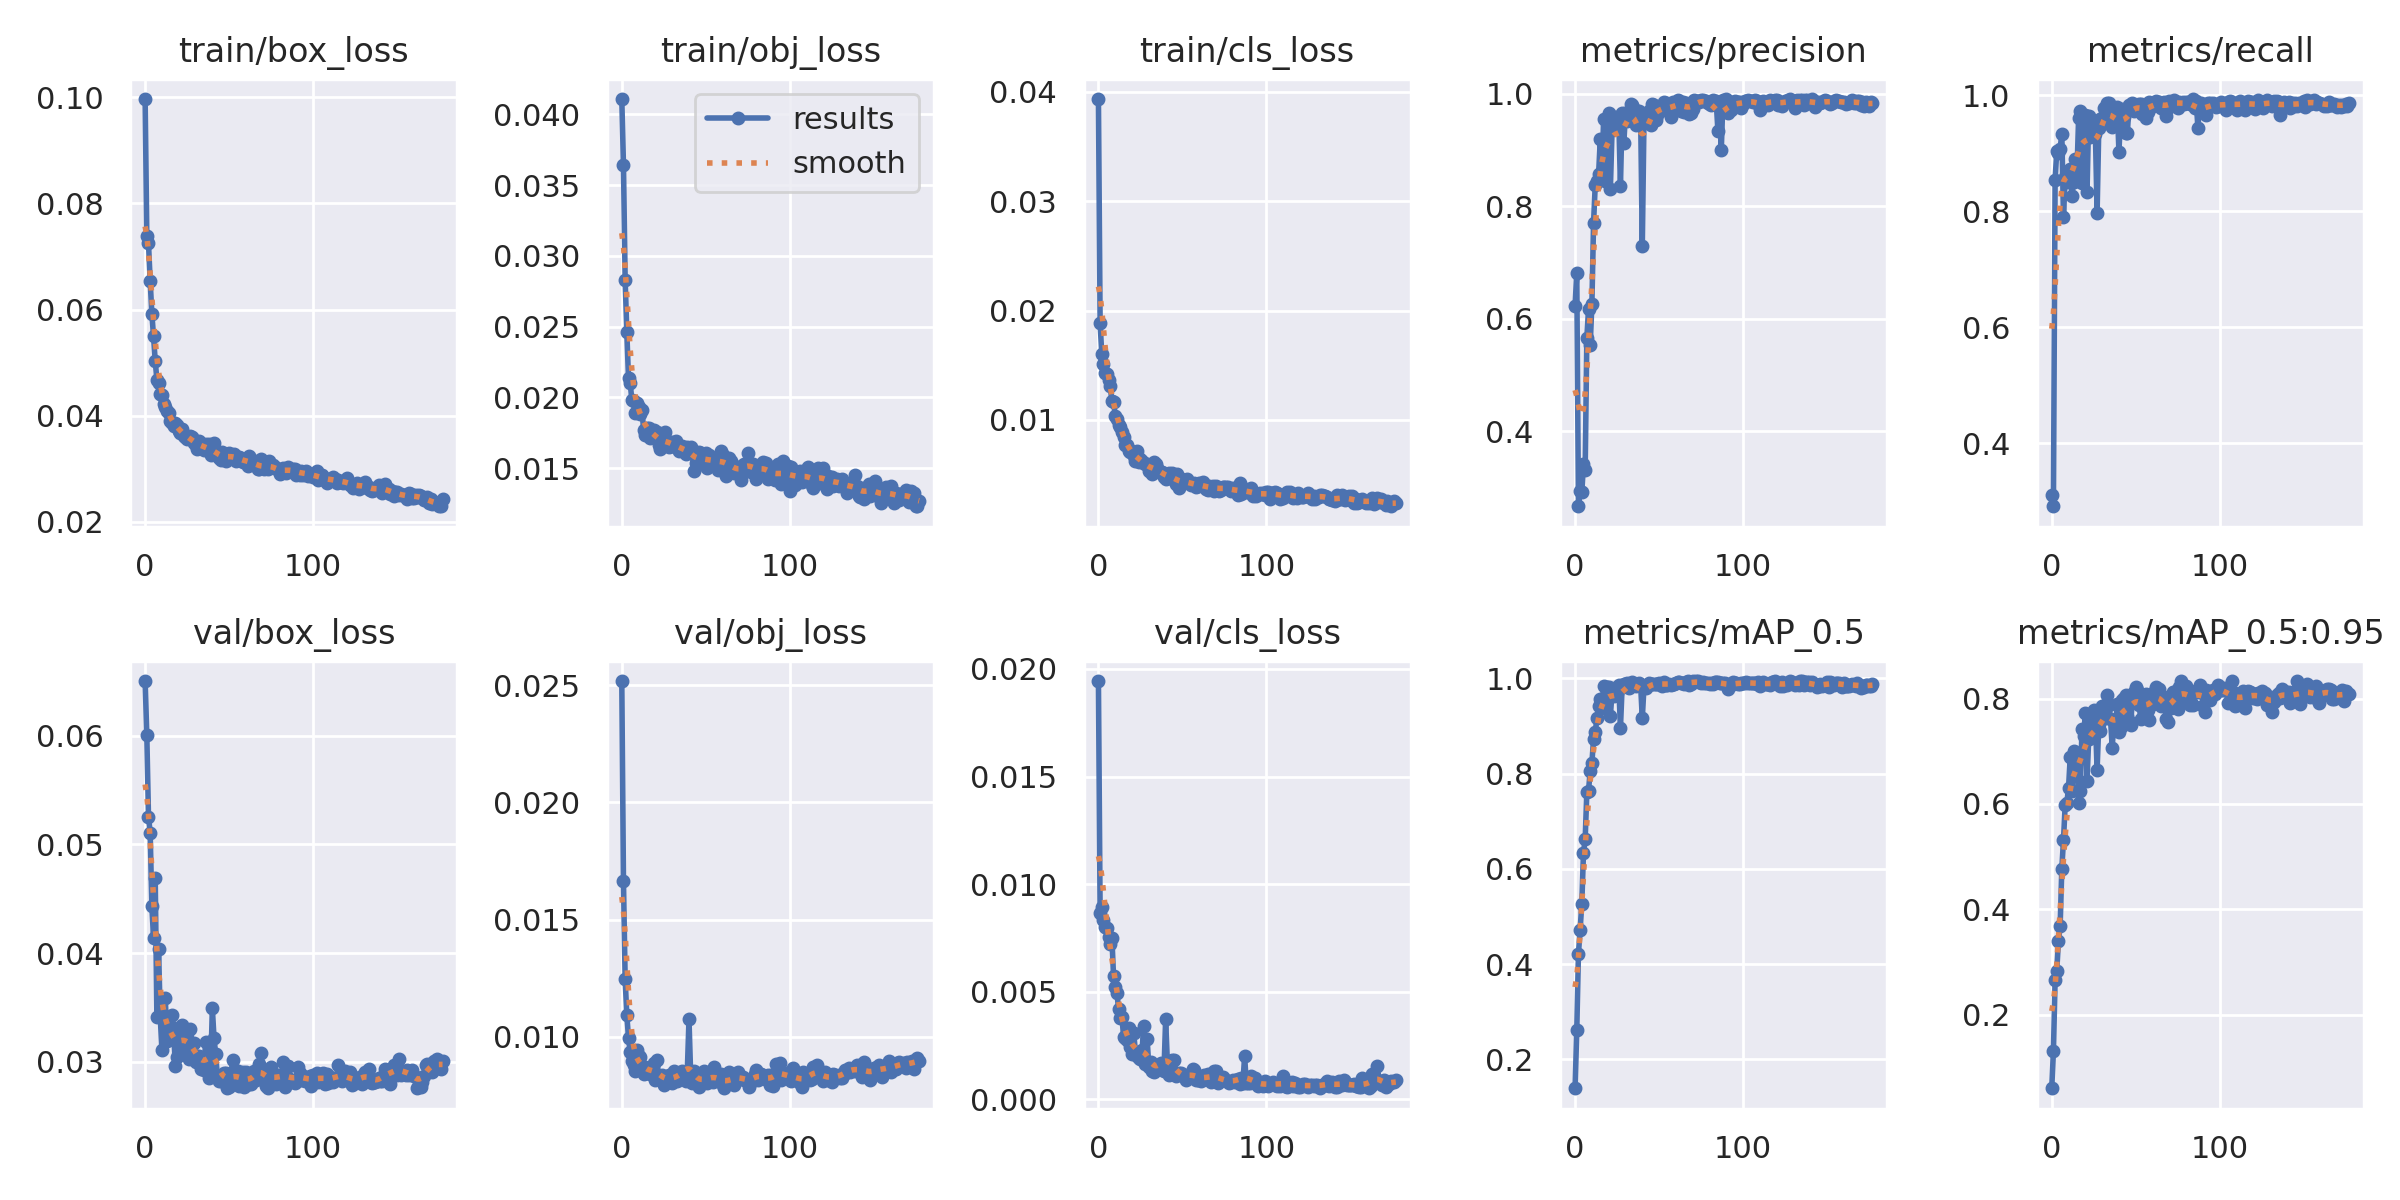

Source data for this figure (header and first rows):
epoch, train/box_loss, train/obj_loss, train/cls_loss, metrics/precision, metrics/recall, metrics/mAP_0.5, metrics/mAP_0.5:0.95, val/box_loss, val/obj_loss, val/cls_loss, x/lr0, x/lr1, x/lr2
0, 0.0997, 0.04109, 0.03934, 0.6233, 0.3097, 0.1396, 0.06038, 0.06502, 0.02518, 0.01944, 0.07046, 0.003283, 0.003283
1, 0.07378, 0.03643, 0.01884, 0.6804, 0.291, 0.2609, 0.1302, 0.06003, 0.01665, 0.008675, 0.04043, 0.006594, 0.006594
2, 0.07249, 0.02833, 0.016, 0.2663, 0.8538, 0.4219, 0.265, 0.05253, 0.01247, 0.008939, 0.01039, 0.009884, 0.009884
3, 0.06541, 0.0246, 0.01511, 0.294, 0.9044, 0.472, 0.2837, 0.05107, 0.01092, 0.008322, 0.009901, 0.009901, 0.009901
4, 0.05919, 0.02135, 0.01425, 0.2916, 0.9002, 0.5272, 0.3402, 0.04429, 0.009962, 0.007988, 0.009901, 0.009901, 0.009901
5, 0.05495, 0.02104, 0.0142, 0.3407, 0.9081, 0.6339, 0.3676, 0.04143, 0.009346, 0.007945, 0.009868, 0.009868, 0.009868
6, 0.05032, 0.0198, 0.01367, 0.33, 0.9334, 0.6617, 0.4772, 0.04692, 0.008958, 0.007533, 0.009835, 0.009835, 0.009835
7, 0.04675, 0.01977, 0.01309, 0.5659, 0.79, 0.7613, 0.5319, 0.03411, 0.008811, 0.007214, 0.009802, 0.009802, 0.009802
8, 0.04608, 0.01893, 0.01174, 0.6165, 0.8583, 0.7643, 0.5981, 0.04038, 0.008552, 0.007518, 0.009769, 0.009769, 0.009769
9, 0.04409, 0.01959, 0.01169, 0.5529, 0.8498, 0.8055, 0.6021, 0.03411, 0.009424, 0.00571, 0.009736, 0.009736, 0.009736
10, 0.04382, 0.01935, 0.01036, 0.6255, 0.8575, 0.822, 0.6303, 0.03109, 0.009208, 0.005218, 0.009703, 0.009703, 0.009703
11, 0.04219, 0.01886, 0.01012, 0.7705, 0.8732, 0.8729, 0.6885, 0.0338, 0.009144, 0.004937, 0.00967, 0.00967, 0.00967
12, 0.04153, 0.01914, 0.009565, 0.8381, 0.827, 0.888, 0.6243, 0.03583, 0.008595, 0.004202, 0.009637, 0.009637, 0.009637
13, 0.04081, 0.0177, 0.009389, 0.8442, 0.8497, 0.9156, 0.7013, 0.03192, 0.008403, 0.003792, 0.009604, 0.009604, 0.009604
14, 0.04044, 0.01731, 0.008873, 0.8575, 0.8904, 0.9425, 0.6781, 0.03344, 0.008714, 0.003828, 0.009571, 0.009571, 0.009571
15, 0.0389, 0.01784, 0.008413, 0.9194, 0.8656, 0.956, 0.6817, 0.03207, 0.008513, 0.002874, 0.009538, 0.009538, 0.009538
16, 0.0386, 0.01782, 0.007721, 0.8613, 0.9614, 0.9386, 0.6022, 0.03429, 0.008646, 0.002828, 0.009505, 0.009505, 0.009505
17, 0.03809, 0.01711, 0.007694, 0.9559, 0.9726, 0.9836, 0.6243, 0.03263, 0.008416, 0.002733, 0.009472, 0.009472, 0.009472
18, 0.03861, 0.01766, 0.007161, 0.8457, 0.8496, 0.9432, 0.7418, 0.02965, 0.008608, 0.00332, 0.009439, 0.009439, 0.009439
19, 0.03817, 0.01773, 0.007077, 0.9515, 0.9522, 0.9815, 0.7294, 0.03041, 0.008875, 0.002414, 0.009406, 0.009406, 0.009406
20, 0.0371, 0.01733, 0.007157, 0.9661, 0.9665, 0.9813, 0.7717, 0.03109, 0.008146, 0.002086, 0.009373, 0.009373, 0.009373
21, 0.03666, 0.01757, 0.006698, 0.83, 0.8327, 0.9205, 0.6438, 0.0332, 0.009035, 0.003089, 0.00934, 0.00934, 0.00934
22, 0.03741, 0.01667, 0.006208, 0.9361, 0.9645, 0.971, 0.7239, 0.03341, 0.008218, 0.002213, 0.009307, 0.009307, 0.009307
23, 0.03619, 0.01633, 0.007128, 0.947, 0.9275, 0.9637, 0.7491, 0.03262, 0.008353, 0.001998, 0.009274, 0.009274, 0.009274
24, 0.03598, 0.0166, 0.006187, 0.9582, 0.9428, 0.9795, 0.7355, 0.03075, 0.00838, 0.00193, 0.009241, 0.009241, 0.009241
25, 0.03565, 0.01715, 0.006442, 0.9379, 0.9449, 0.9682, 0.7784, 0.03265, 0.007935, 0.001855, 0.009208, 0.009208, 0.009208
26, 0.03575, 0.01757, 0.006216, 0.9551, 0.9329, 0.986, 0.7575, 0.0303, 0.008102, 0.002297, 0.009175, 0.009175, 0.009175
27, 0.03609, 0.0169, 0.006058, 0.8359, 0.7972, 0.8958, 0.6646, 0.03306, 0.008285, 0.003416, 0.009142, 0.009142, 0.009142
28, 0.0359, 0.01648, 0.006014, 0.9661, 0.9431, 0.9828, 0.7515, 0.03162, 0.008397, 0.001661, 0.009109, 0.009109, 0.009109
29, 0.03485, 0.0166, 0.00596, 0.9117, 0.9586, 0.9874, 0.7393, 0.03171, 0.008119, 0.002788, 0.009076, 0.009076, 0.009076
30, 0.03448, 0.01688, 0.005321, 0.9653, 0.9607, 0.9871, 0.7859, 0.03, 0.008018, 0.001498, 0.009043, 0.009043, 0.009043
31, 0.03365, 0.01663, 0.005431, 0.9511, 0.9779, 0.9897, 0.7667, 0.03055, 0.008556, 0.001744, 0.00901, 0.00901, 0.00901
32, 0.03528, 0.01695, 0.005047, 0.9586, 0.9773, 0.9788, 0.7635, 0.03056, 0.008173, 0.001311, 0.008977, 0.008977, 0.008977
33, 0.03463, 0.01644, 0.006125, 0.9817, 0.987, 0.9893, 0.8071, 0.02933, 0.008114, 0.001248, 0.008944, 0.008944, 0.008944
34, 0.03389, 0.0162, 0.005949, 0.9807, 0.9862, 0.9919, 0.7881, 0.02982, 0.008431, 0.00134, 0.008911, 0.008911, 0.008911
35, 0.0336, 0.01631, 0.005576, 0.9724, 0.9497, 0.9857, 0.7608, 0.02925, 0.008521, 0.001422, 0.008878, 0.008878, 0.008878
36, 0.03458, 0.0166, 0.00526, 0.9441, 0.9451, 0.984, 0.7066, 0.03184, 0.008554, 0.001597, 0.008845, 0.008845, 0.008845
37, 0.0339, 0.0163, 0.005279, 0.958, 0.9661, 0.9886, 0.7592, 0.0295, 0.008272, 0.001677, 0.008812, 0.008812, 0.008812
38, 0.03472, 0.01602, 0.005221, 0.9698, 0.9688, 0.9895, 0.7431, 0.02855, 0.008142, 0.001482, 0.008779, 0.008779, 0.008779
39, 0.03253, 0.01651, 0.004765, 0.9641, 0.9806, 0.9863, 0.7897, 0.02914, 0.008536, 0.001296, 0.008746, 0.008746, 0.008746
40, 0.03298, 0.01633, 0.004622, 0.729, 0.9026, 0.9158, 0.7368, 0.03493, 0.01075, 0.00371, 0.008713, 0.008713, 0.008713
41, 0.03492, 0.01651, 0.004786, 0.9519, 0.9673, 0.9819, 0.7452, 0.03218, 0.008374, 0.001767, 0.00868, 0.00868, 0.00868
42, 0.03297, 0.01611, 0.005108, 0.9491, 0.9765, 0.9798, 0.7973, 0.0307, 0.008052, 0.001119, 0.008647, 0.008647, 0.008647
43, 0.03267, 0.01483, 0.004929, 0.9575, 0.9628, 0.9858, 0.8015, 0.02865, 0.008536, 0.001417, 0.008614, 0.008614, 0.008614
44, 0.03209, 0.01537, 0.005196, 0.9694, 0.9349, 0.9892, 0.8066, 0.02824, 0.008138, 0.001809, 0.008581, 0.008581, 0.008581
45, 0.03161, 0.01562, 0.004533, 0.9441, 0.9345, 0.9886, 0.7672, 0.02828, 0.008096, 0.001843, 0.008548, 0.008548, 0.008548
46, 0.03319, 0.01615, 0.00415, 0.981, 0.9834, 0.9878, 0.7568, 0.02839, 0.007886, 0.001102, 0.008515, 0.008515, 0.008515
47, 0.03199, 0.01609, 0.005053, 0.98, 0.9789, 0.9883, 0.7507, 0.02897, 0.008163, 0.00111, 0.008482, 0.008482, 0.008482
48, 0.03143, 0.01532, 0.003822, 0.9533, 0.9874, 0.9879, 0.7999, 0.02899, 0.008073, 0.001211, 0.008449, 0.008449, 0.008449
49, 0.03207, 0.01536, 0.004165, 0.9619, 0.9734, 0.9881, 0.8133, 0.02758, 0.008542, 0.001236, 0.008416, 0.008416, 0.008416
50, 0.03286, 0.01606, 0.004651, 0.9708, 0.9821, 0.9896, 0.8218, 0.0277, 0.008131, 0.001113, 0.008383, 0.008383, 0.008383
51, 0.03251, 0.01504, 0.004202, 0.9767, 0.9767, 0.9882, 0.8154, 0.02844, 0.008026, 0.001099, 0.00835, 0.00835, 0.00835
52, 0.03242, 0.01595, 0.004407, 0.9718, 0.9858, 0.9843, 0.7879, 0.03019, 0.008469, 0.0009167, 0.008317, 0.008317, 0.008317
53, 0.03284, 0.01556, 0.004606, 0.9861, 0.9858, 0.992, 0.7608, 0.02896, 0.008196, 0.001125, 0.008284, 0.008284, 0.008284
54, 0.03142, 0.01572, 0.004279, 0.9829, 0.9674, 0.9869, 0.7961, 0.02805, 0.008061, 0.000969, 0.008251, 0.008251, 0.008251
55, 0.03169, 0.01564, 0.004099, 0.9707, 0.981, 0.9858, 0.782, 0.0292, 0.008715, 0.001191, 0.008218, 0.008218, 0.008218
56, 0.03222, 0.01545, 0.004158, 0.9676, 0.9607, 0.9874, 0.8077, 0.02777, 0.008158, 0.001425, 0.008185, 0.008185, 0.008185
57, 0.03206, 0.01488, 0.004195, 0.9586, 0.9718, 0.9863, 0.7786, 0.02869, 0.008364, 0.001355, 0.008152, 0.008152, 0.008152
58, 0.03122, 0.01506, 0.003838, 0.986, 0.9888, 0.9872, 0.7588, 0.02904, 0.008145, 0.0008825, 0.008119, 0.008119, 0.008119
59, 0.03161, 0.01624, 0.003991, 0.9821, 0.9794, 0.989, 0.7938, 0.02771, 0.0084, 0.0009151, 0.008086, 0.008086, 0.008086
... 118 more rows
